Dataset: image (GitHub, mocharifa/Klasifikasi3Cabai). Classes: hijau, merah, rawit.

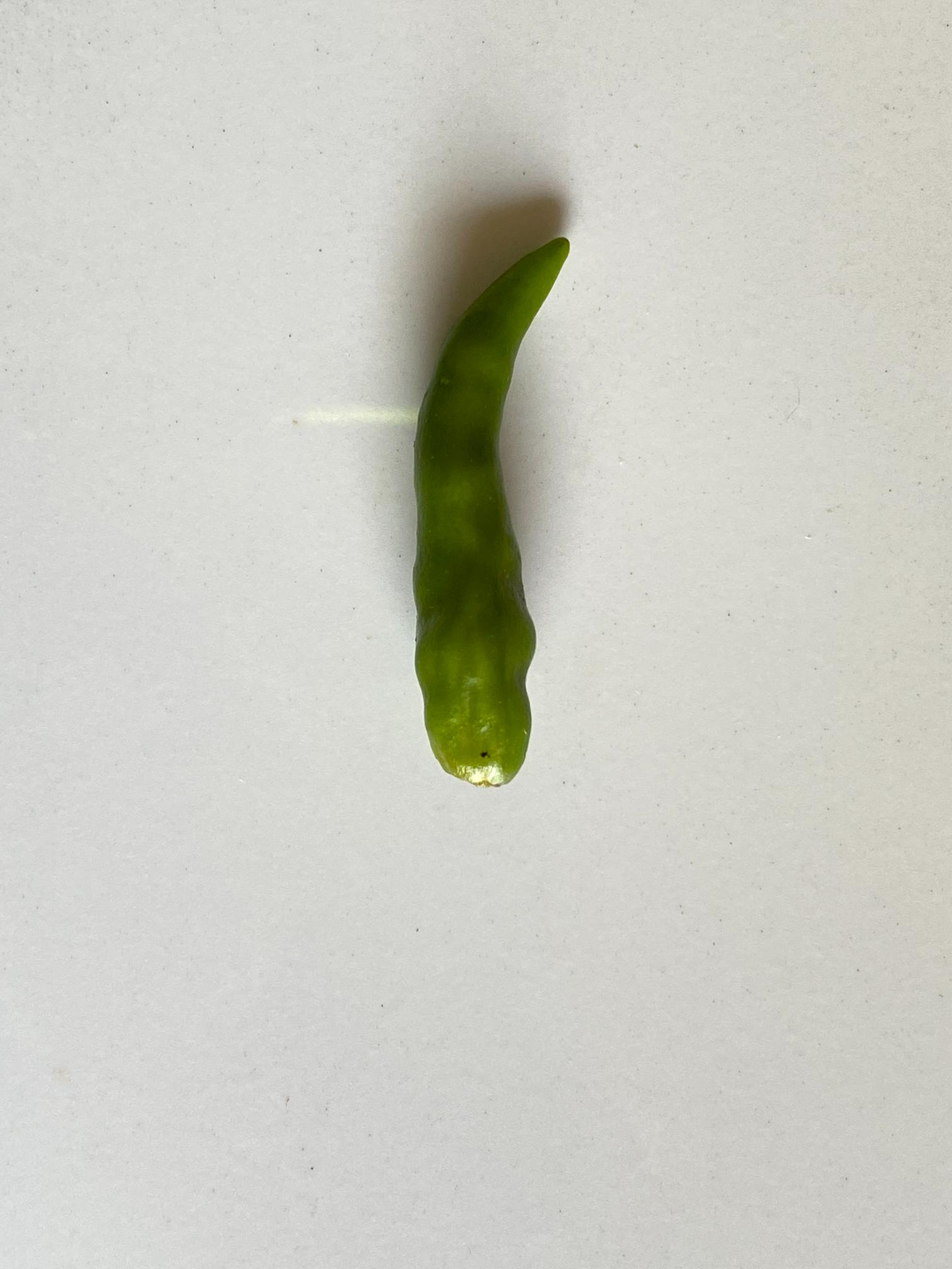
Label: rawit

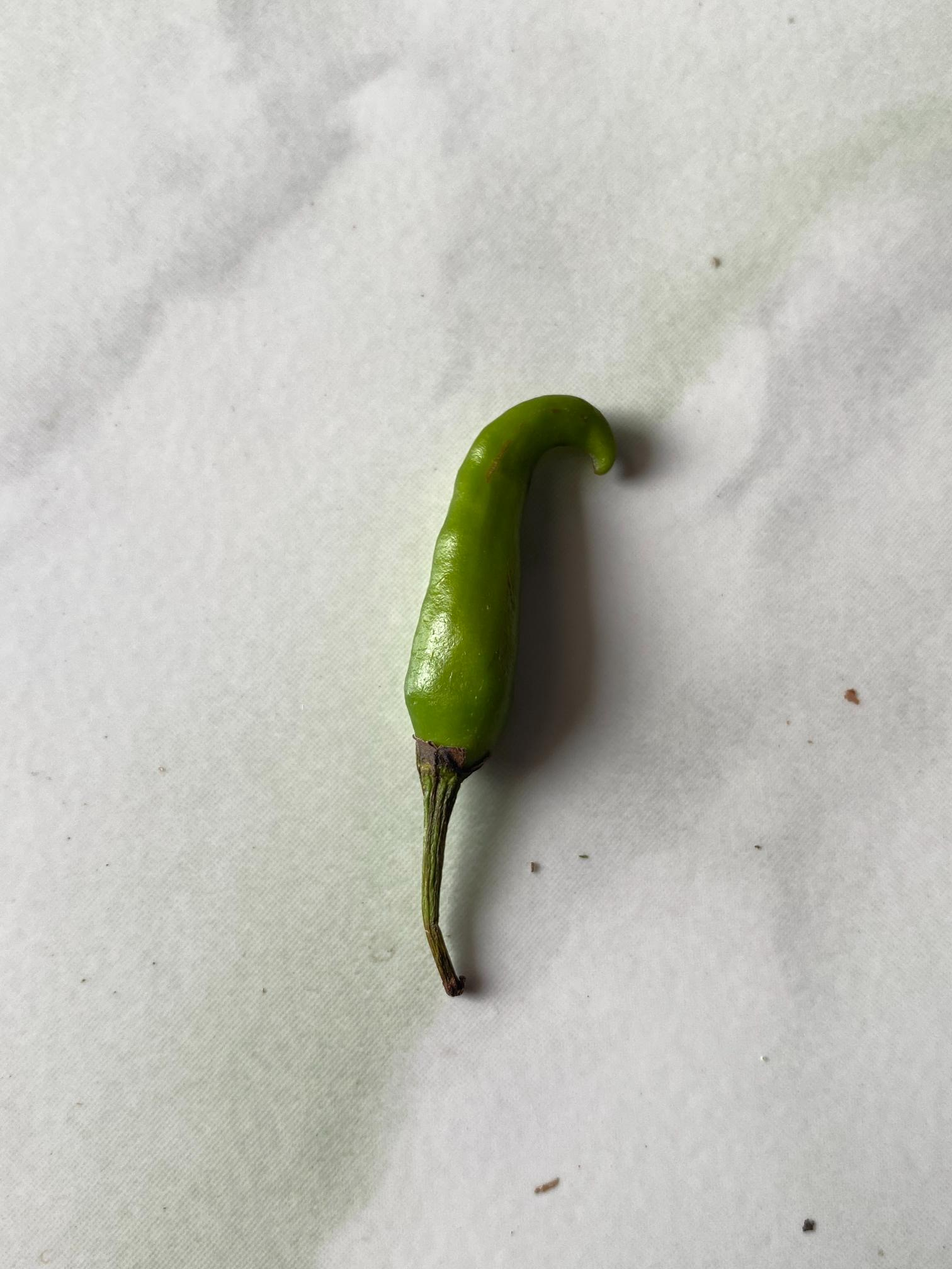
Label: hijau

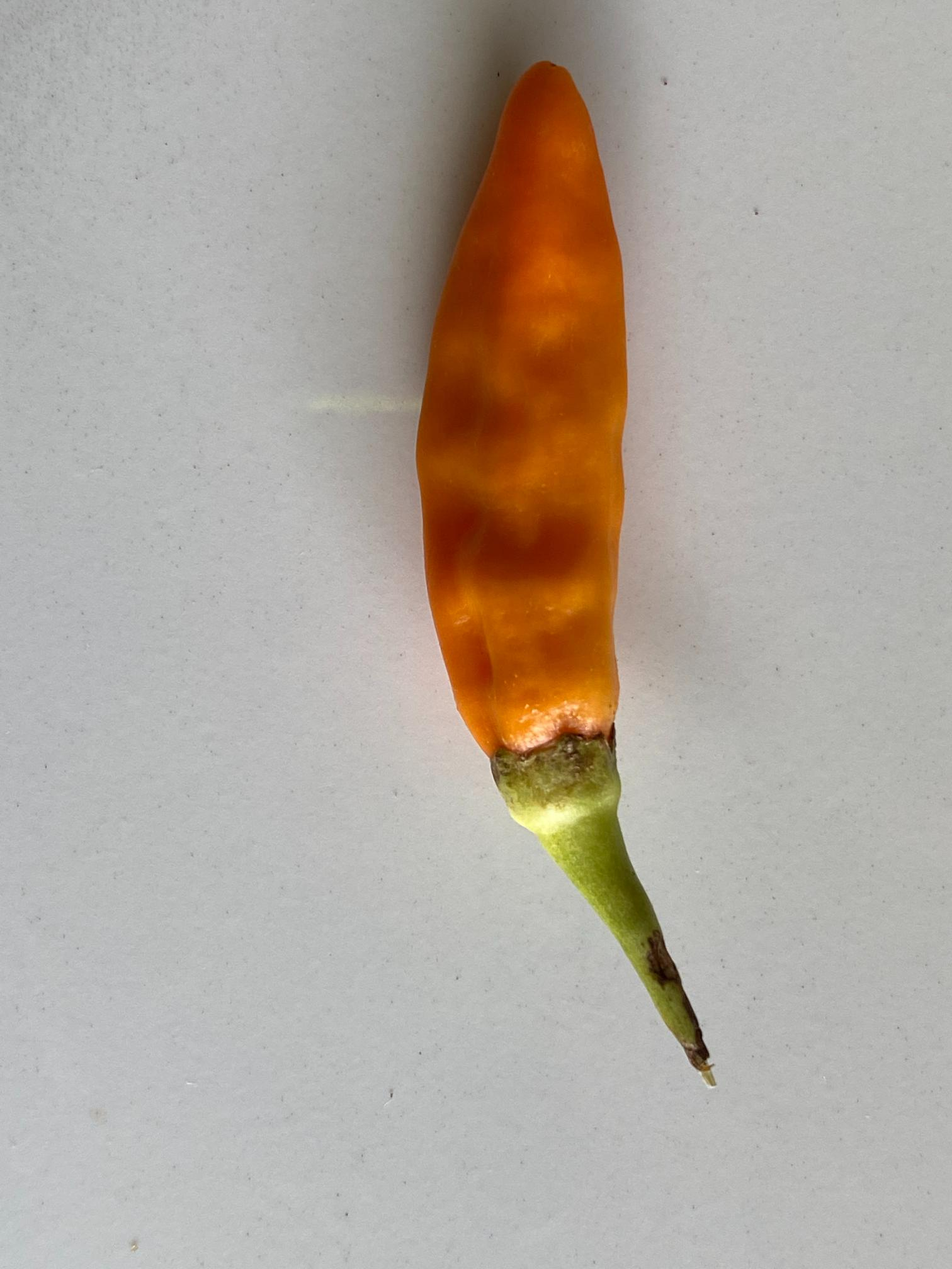
Label: merah

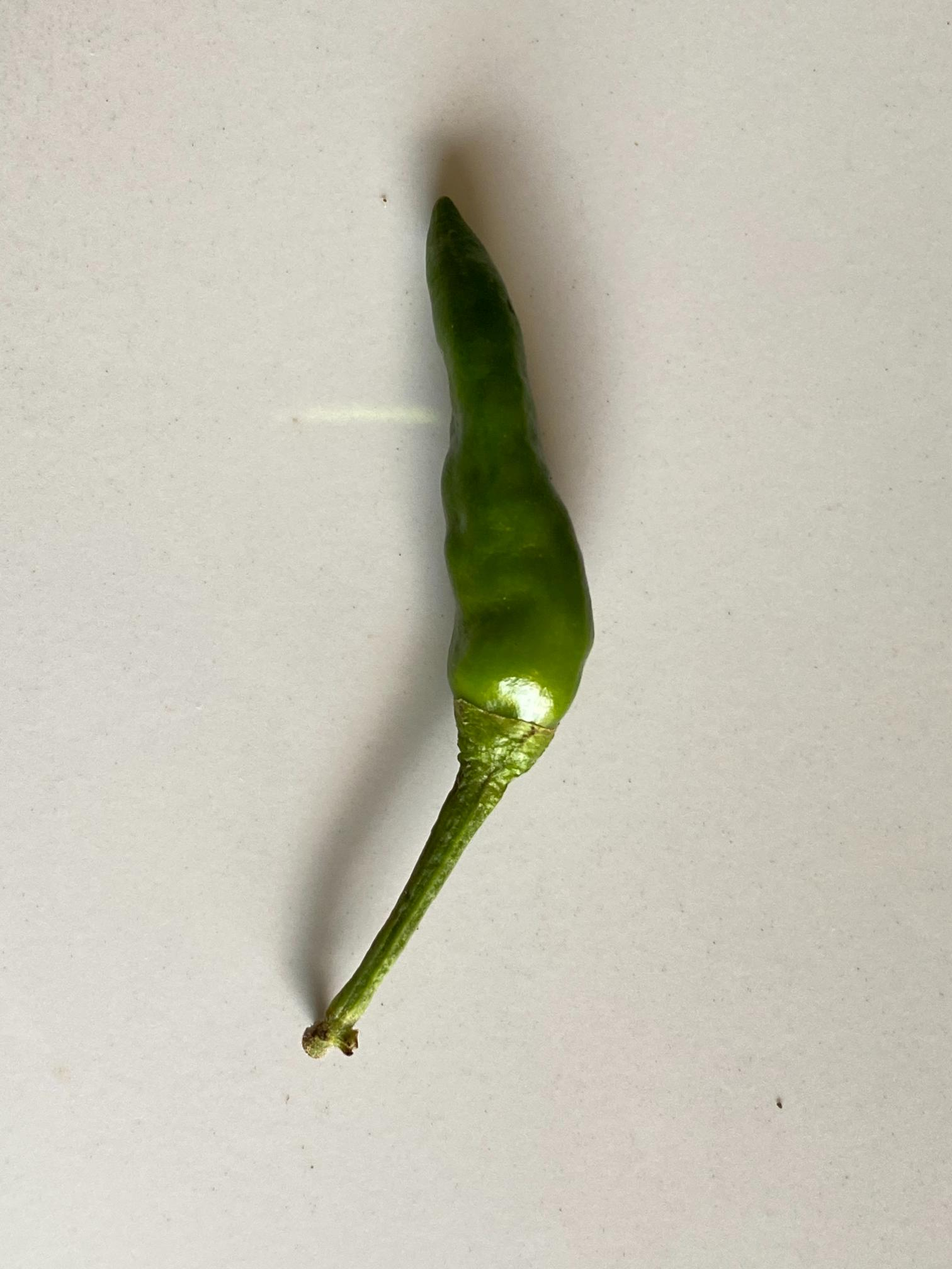
Label: rawit

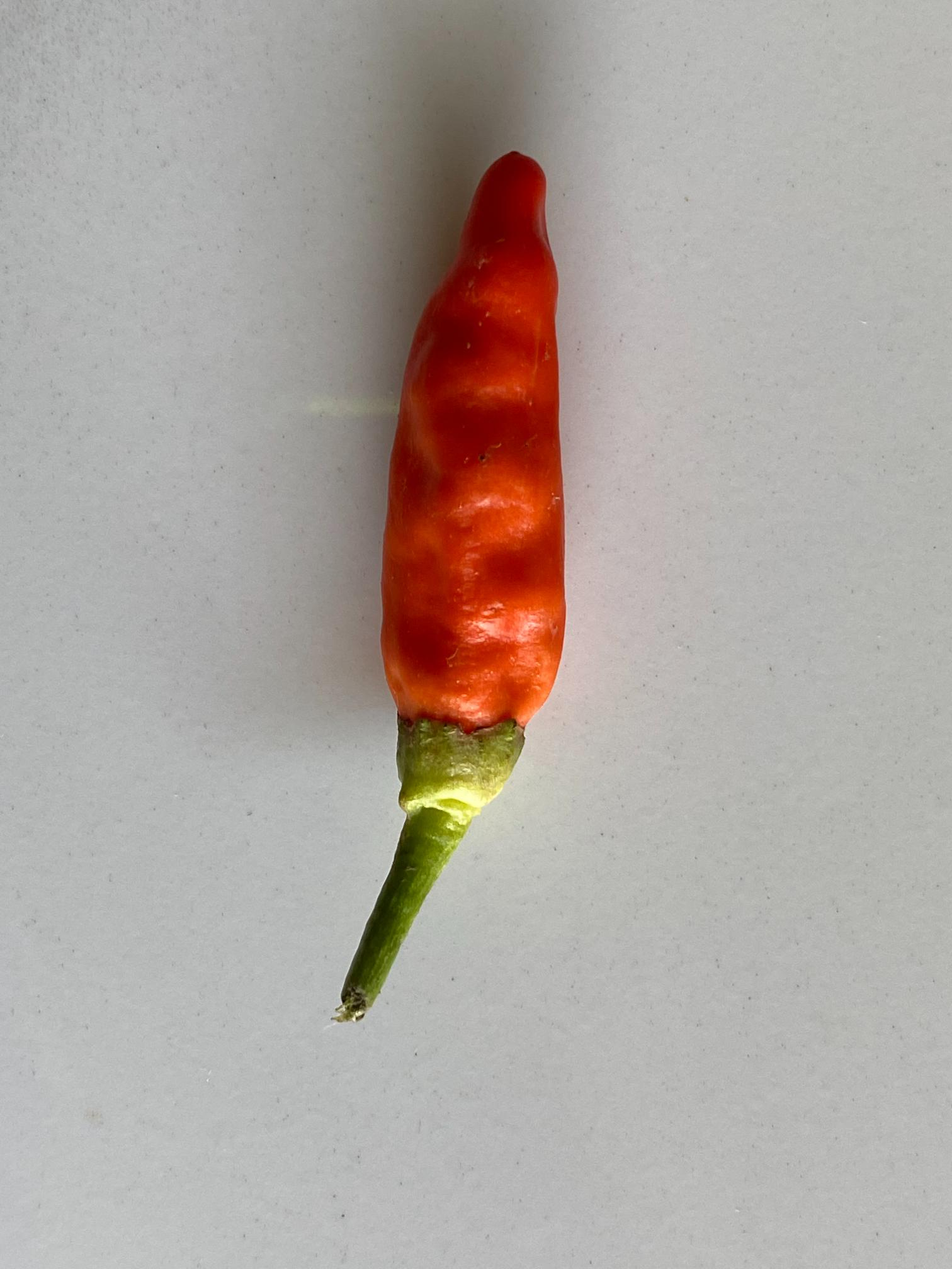
Label: merah

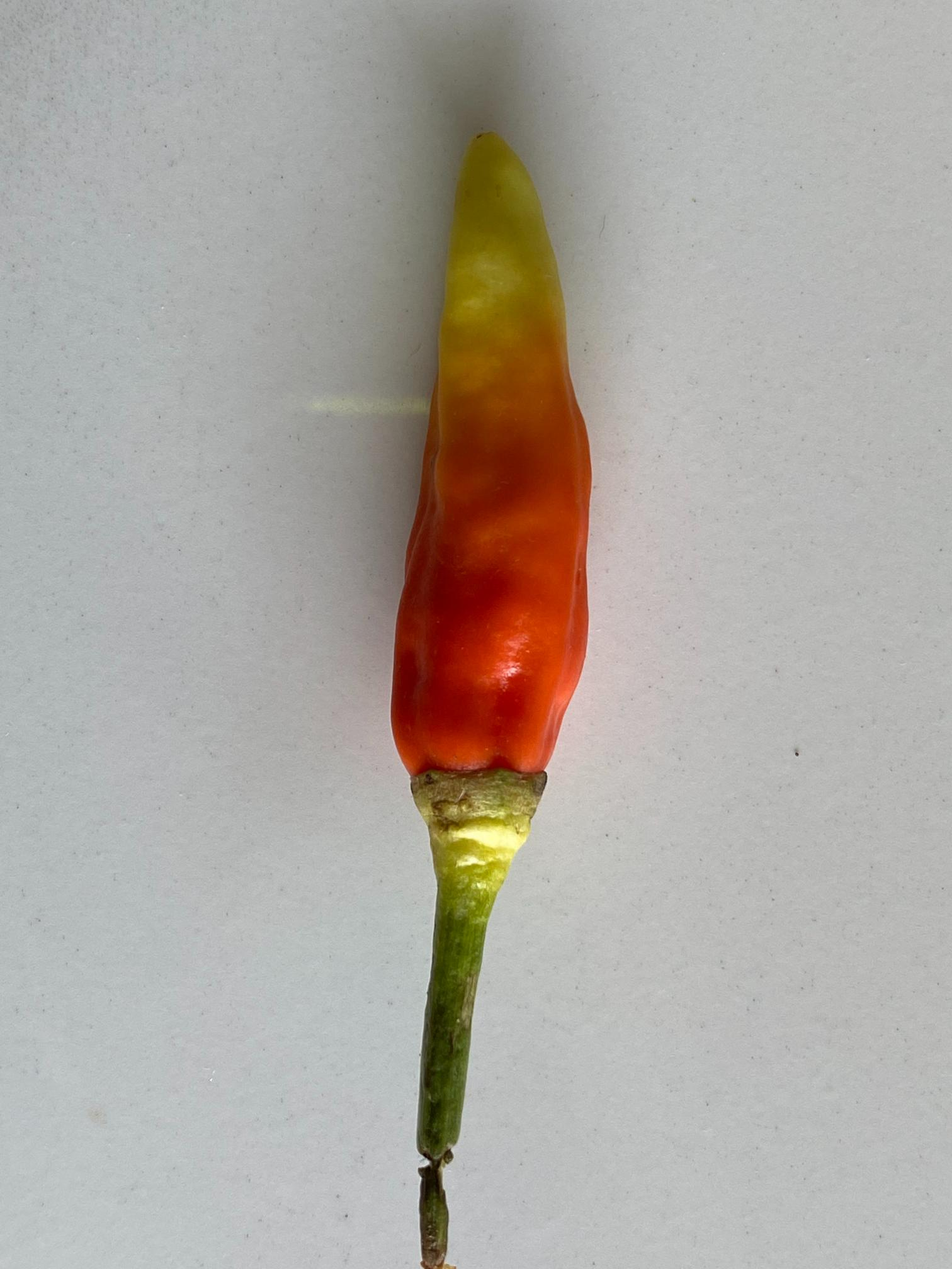
Label: merah
